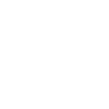
t = 0.00 s
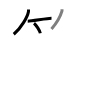
t = 3.50 s
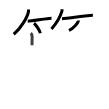
t = 6.75 s
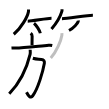
t = 10.25 s
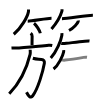
t = 13.50 s
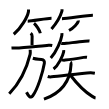
t = 17.00 s

The animated SVG that drew these frames (rendered in a browser with its animation timeline set to each time). Animation: 17 SMIL elements (animate=17); one cycle of 17.00 s.

<svg width="109px" height="109px" viewBox="0 0 px 109px" xmlns="http://www.w3.org/2000/svg" xmlns:xlink="http://www.w3.org/1999/xlink" xml:space="preserve" version="1.1"  baseProfile="full">
<path d="M28.5,9.5c0.04,0.58,0.09,1.51-0.08,2.34c-1.01,4.94-6.77,15.77-14.67,22.41" style="fill:none;stroke:black;stroke-width:3;opacity:0">
  <animate attributeType="CSS" attributeName="opacity" from="0" to="1" begin="0s" dur="1s" repeatCount="Indefinite" fill="freeze" />
</path>
<path d="M27.73,21.27c4.27,0,18.98-2.99,23.77-2.99" style="fill:none;stroke:black;stroke-width:3;opacity:0">
  <animate attributeType="CSS" attributeName="opacity" from="0" to="1" begin="1s" dur="1s" repeatCount="Indefinite" fill="freeze" />
</path>
<path d="M34,23.25c2.23,1.76,5.75,7.23,6.31,9.97" style="fill:none;stroke:black;stroke-width:3;opacity:0">
  <animate attributeType="CSS" attributeName="opacity" from="0" to="1" begin="2s" dur="1s" repeatCount="Indefinite" fill="freeze" />
</path>
<path d="M61.99,9.25c0.03,0.47,0.13,1.21-0.06,1.87C60.53,16.01,56.65,22.99,51.5,29" style="fill:none;stroke:black;stroke-width:3;opacity:0">
  <animate attributeType="CSS" attributeName="opacity" from="0" to="1" begin="3s" dur="1s" repeatCount="Indefinite" fill="freeze" />
</path>
<path d="M61.98,18.64c5.34,0,24.9-3.29,30.9-3.29" style="fill:none;stroke:black;stroke-width:3;opacity:0">
  <animate attributeType="CSS" attributeName="opacity" from="0" to="1" begin="4s" dur="1s" repeatCount="Indefinite" fill="freeze" />
</path>
<path d="M78.24,20.5c0.03,0.24,0.06,0.61-0.05,0.95c-0.63,2-4.24,6.37-9.19,9.05" style="fill:none;stroke:black;stroke-width:3;opacity:0">
  <animate attributeType="CSS" attributeName="opacity" from="0" to="1" begin="5s" dur="1s" repeatCount="Indefinite" fill="freeze" />
</path>
<path d="M30.67,33.25c0.55,0.43,1.46,2.1,1.46,2.96c0,3.16-0.17,6.31-0.07,8.99" style="fill:none;stroke:black;stroke-width:3;opacity:0">
  <animate attributeType="CSS" attributeName="opacity" from="0" to="1" begin="6s" dur="1s" repeatCount="Indefinite" fill="freeze" />
</path>
<path d="M11.5,47.97c1.22-0.08,3.19,0.04,4.14,0.04C23.25,48,39.75,46,48.62,45.27c1.6-0.13,2.1-0.16,3.62,0.15" style="fill:none;stroke:black;stroke-width:3;opacity:0">
  <animate attributeType="CSS" attributeName="opacity" from="0" to="1" begin="7s" dur="1s" repeatCount="Indefinite" fill="freeze" />
</path>
<path d="M32.83,58.26c3.87,1.13,4.65,0.79,8.73,1.18c2.1,0.2,3.18,1.67,2.8,3.91C43,71.25,38,88.75,32.75,95.75c-2.29,3.05-4.5,0-6.25-3.5" style="fill:none;stroke:black;stroke-width:3;opacity:0">
  <animate attributeType="CSS" attributeName="opacity" from="0" to="1" begin="8s" dur="1s" repeatCount="Indefinite" fill="freeze" />
</path>
<path d="M30.16,49.75c0.06,1.13,0.33,2.96-0.06,4.56C27,67.25,21.5,81,9.25,93.75" style="fill:none;stroke:black;stroke-width:3;opacity:0">
  <animate attributeType="CSS" attributeName="opacity" from="0" to="1" begin="9s" dur="1s" repeatCount="Indefinite" fill="freeze" />
</path>
<path d="M61.9,33.14c0.03,0.59,0.07,1.51-0.06,2.35c-0.76,4.96-5.12,15.84-11.08,22.5" style="fill:none;stroke:black;stroke-width:3;opacity:0">
  <animate attributeType="CSS" attributeName="opacity" from="0" to="1" begin="10s" dur="1s" repeatCount="Indefinite" fill="freeze" />
</path>
<path d="M61.25,43.38c1.31,0.32,3.74,0.11,5.03-0.04c5.31-0.62,11.95-1.51,18.6-2.2c2.16-0.23,3.52-0.37,4.62-0.21" style="fill:none;stroke:black;stroke-width:3;opacity:0">
  <animate attributeType="CSS" attributeName="opacity" from="0" to="1" begin="11s" dur="1s" repeatCount="Indefinite" fill="freeze" />
</path>
<path d="M63.67,50.06c0.03,0.46,0.07,1.19-0.06,1.86c-0.77,3.92-5.24,13.56-10.07,17.13" style="fill:none;stroke:black;stroke-width:3;opacity:0">
  <animate attributeType="CSS" attributeName="opacity" from="0" to="1" begin="12s" dur="1s" repeatCount="Indefinite" fill="freeze" />
</path>
<path d="M61.55,59.86c0.95,0.23,2.7,0.33,3.63,0.23c3.84-0.44,11.65-1.59,18.49-2.72c1.54-0.25,2.54-0.26,3.33-0.15" style="fill:none;stroke:black;stroke-width:3;opacity:0">
  <animate attributeType="CSS" attributeName="opacity" from="0" to="1" begin="13s" dur="1s" repeatCount="Indefinite" fill="freeze" />
</path>
<path d="M47.71,76.54c0.68,0.22,3.16,0.35,3.89,0.31c7.83-0.42,29.02-3.78,38.88-4.14c0.94-0.03,2.27,0.08,4.37,0.46" style="fill:none;stroke:black;stroke-width:3;opacity:0">
  <animate attributeType="CSS" attributeName="opacity" from="0" to="1" begin="14s" dur="1s" repeatCount="Indefinite" fill="freeze" />
</path>
<path d="M70.4,62.13c0.44,0.26,0.69,1.09,0.64,2.19C70.25,83,59,93.75,43.96,99.17" style="fill:none;stroke:black;stroke-width:3;opacity:0">
  <animate attributeType="CSS" attributeName="opacity" from="0" to="1" begin="15s" dur="1s" repeatCount="Indefinite" fill="freeze" />
</path>
<path d="M70.47,75.25C77,83.75,85,92,92.28,96.39c1.89,1.14,2.45,1.45,3.27,1.57" style="fill:none;stroke:black;stroke-width:3;opacity:0">
  <animate attributeType="CSS" attributeName="opacity" from="0" to="1" begin="16s" dur="1s" repeatCount="Indefinite" fill="freeze" />
</path>
</svg>
